The GitHub repository AndersonBenitesKoW/Proyecto_Paltas contains a labelled image folder "My_datasheet" with 3 categories: first quality, second quality, third quality. Examples follow, each with its label.

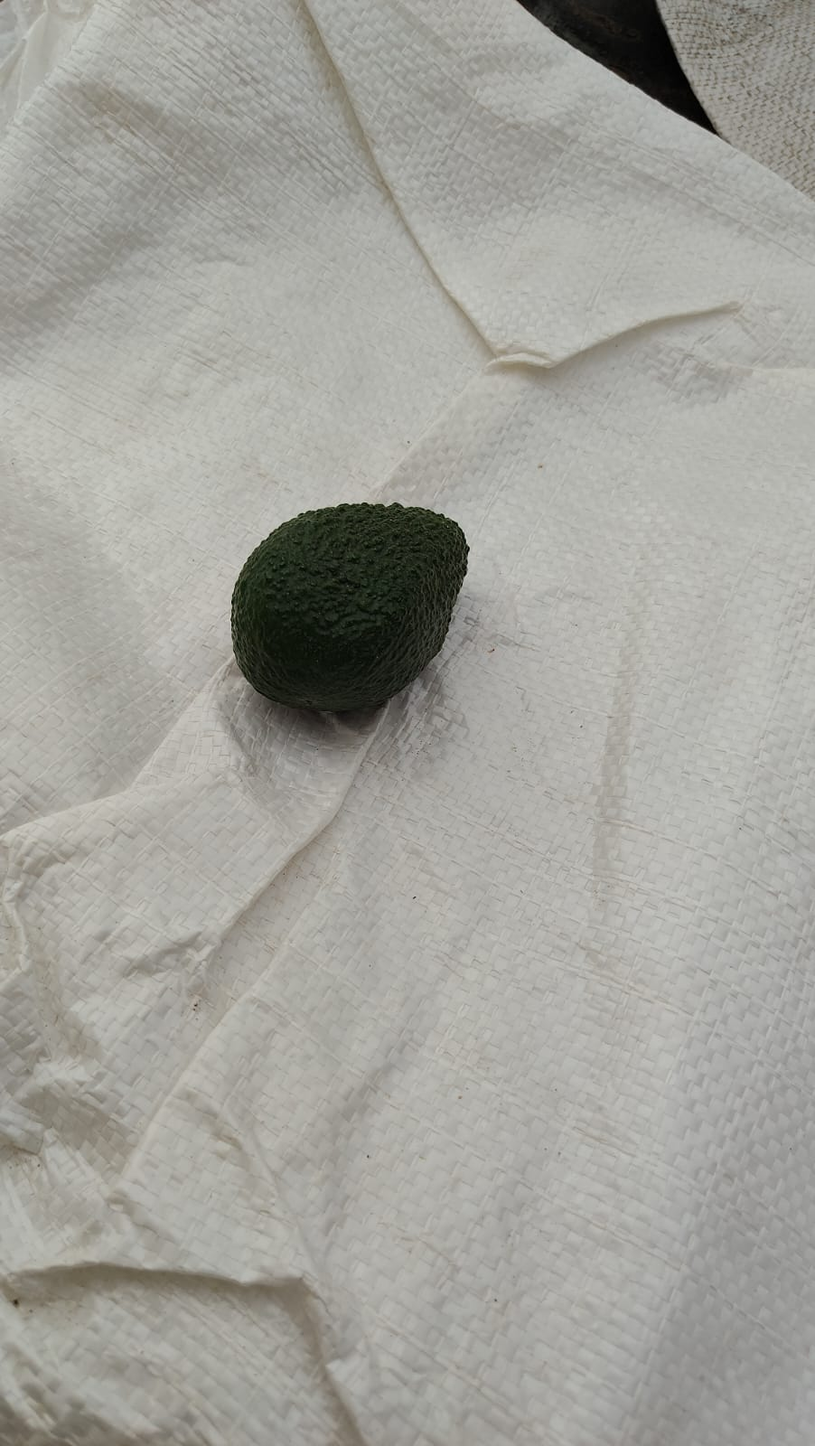
Label: first quality

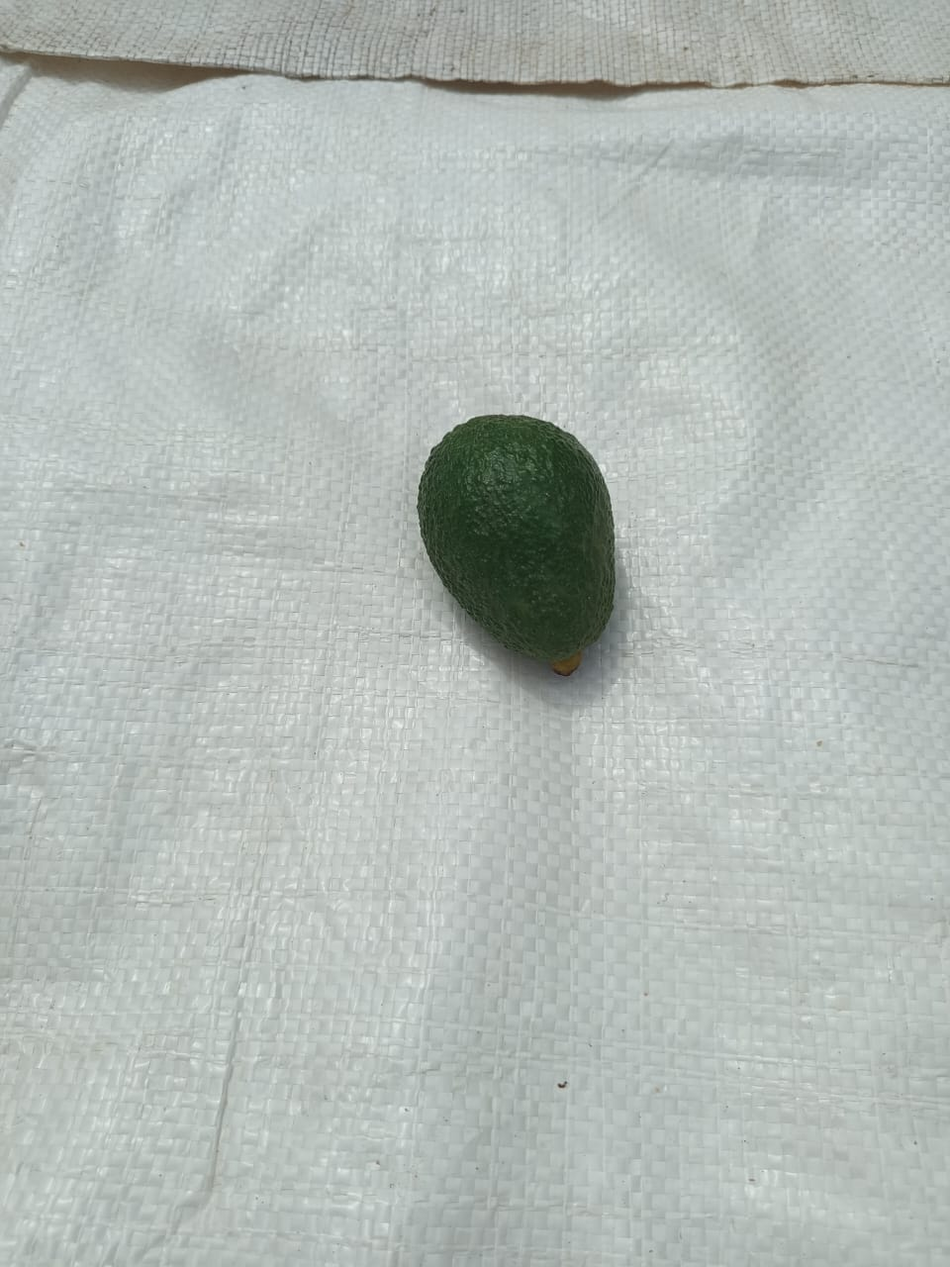
Label: second quality

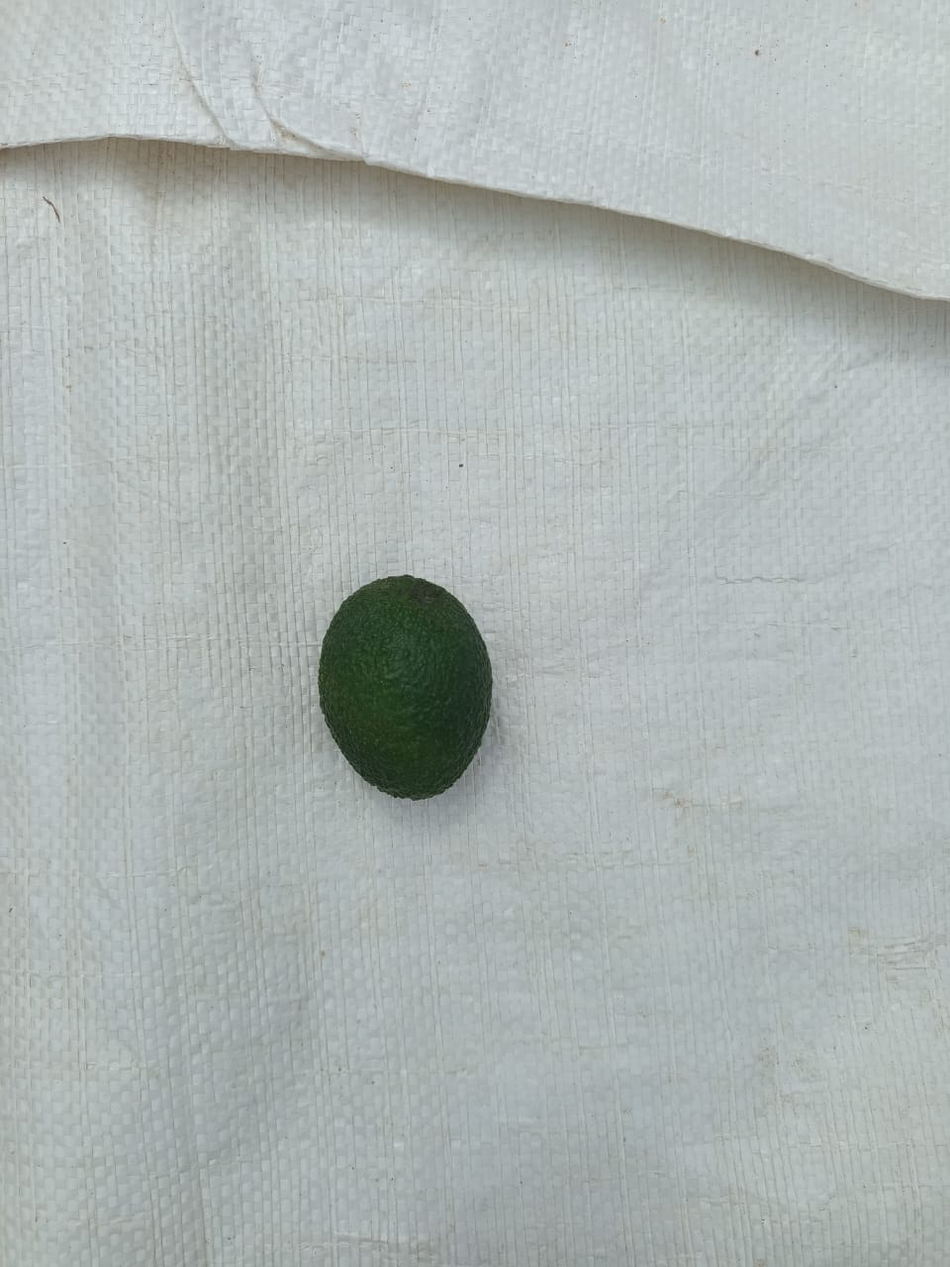
Label: second quality

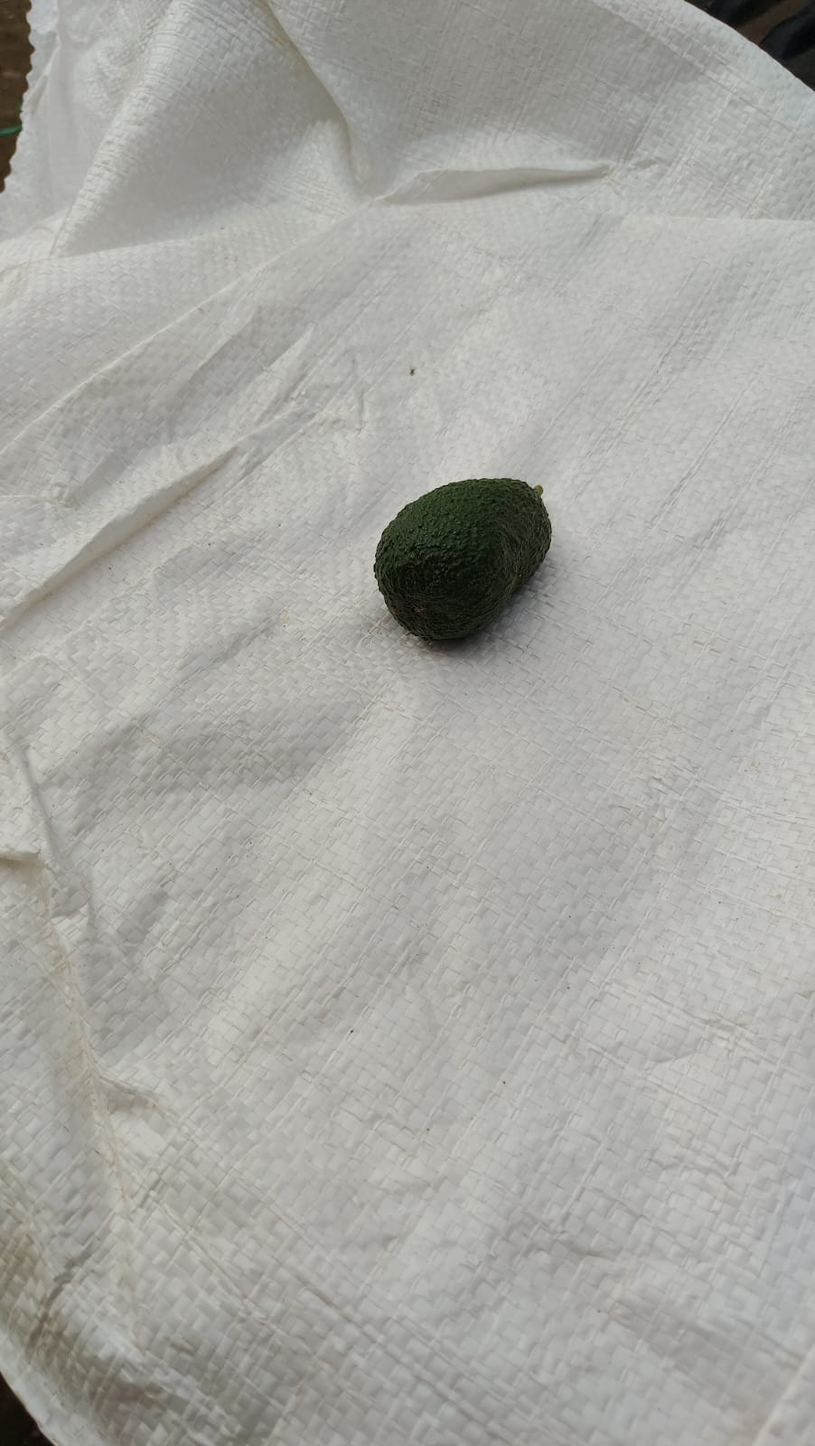
Label: third quality

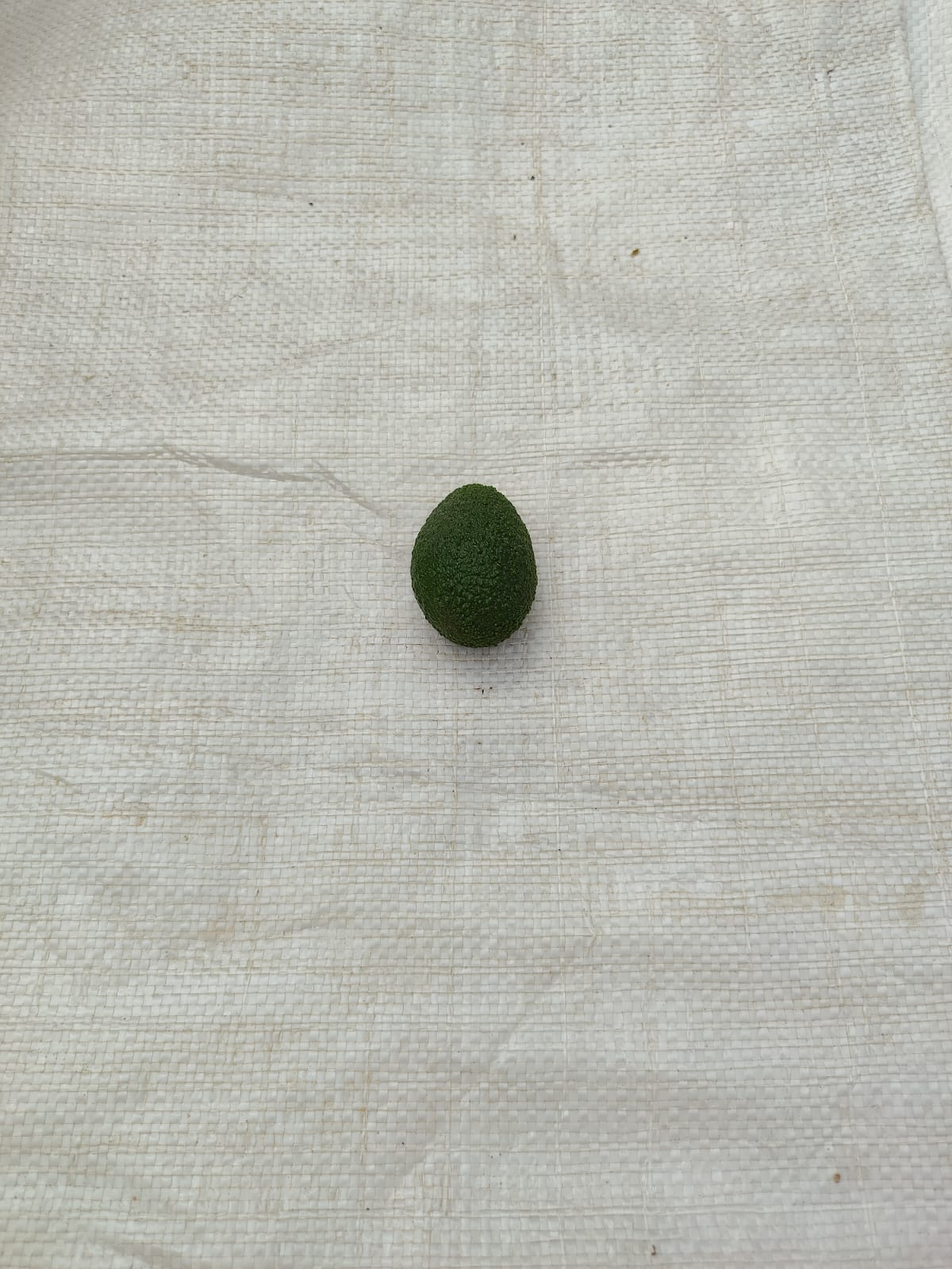
Label: second quality

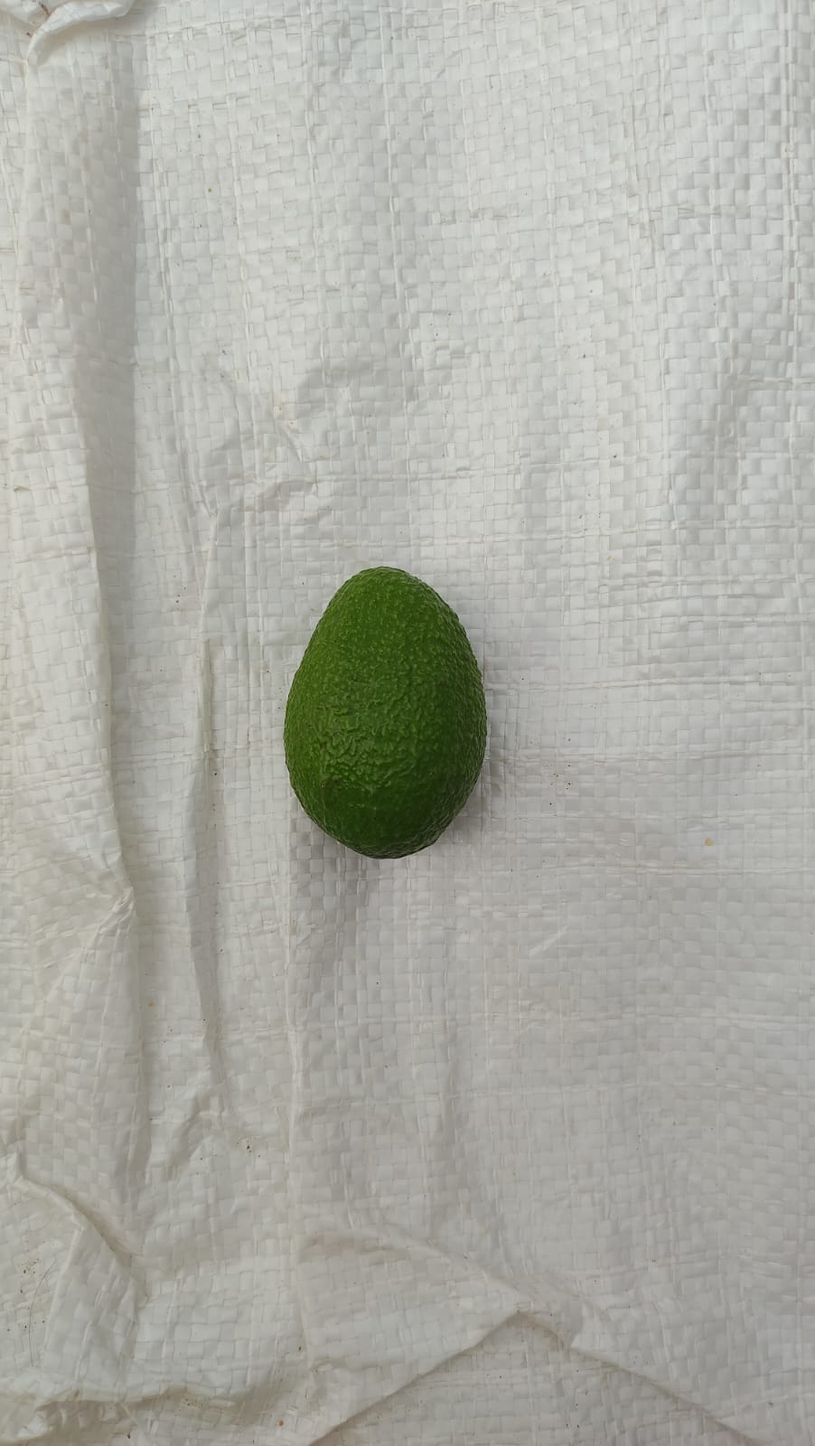
Label: third quality
